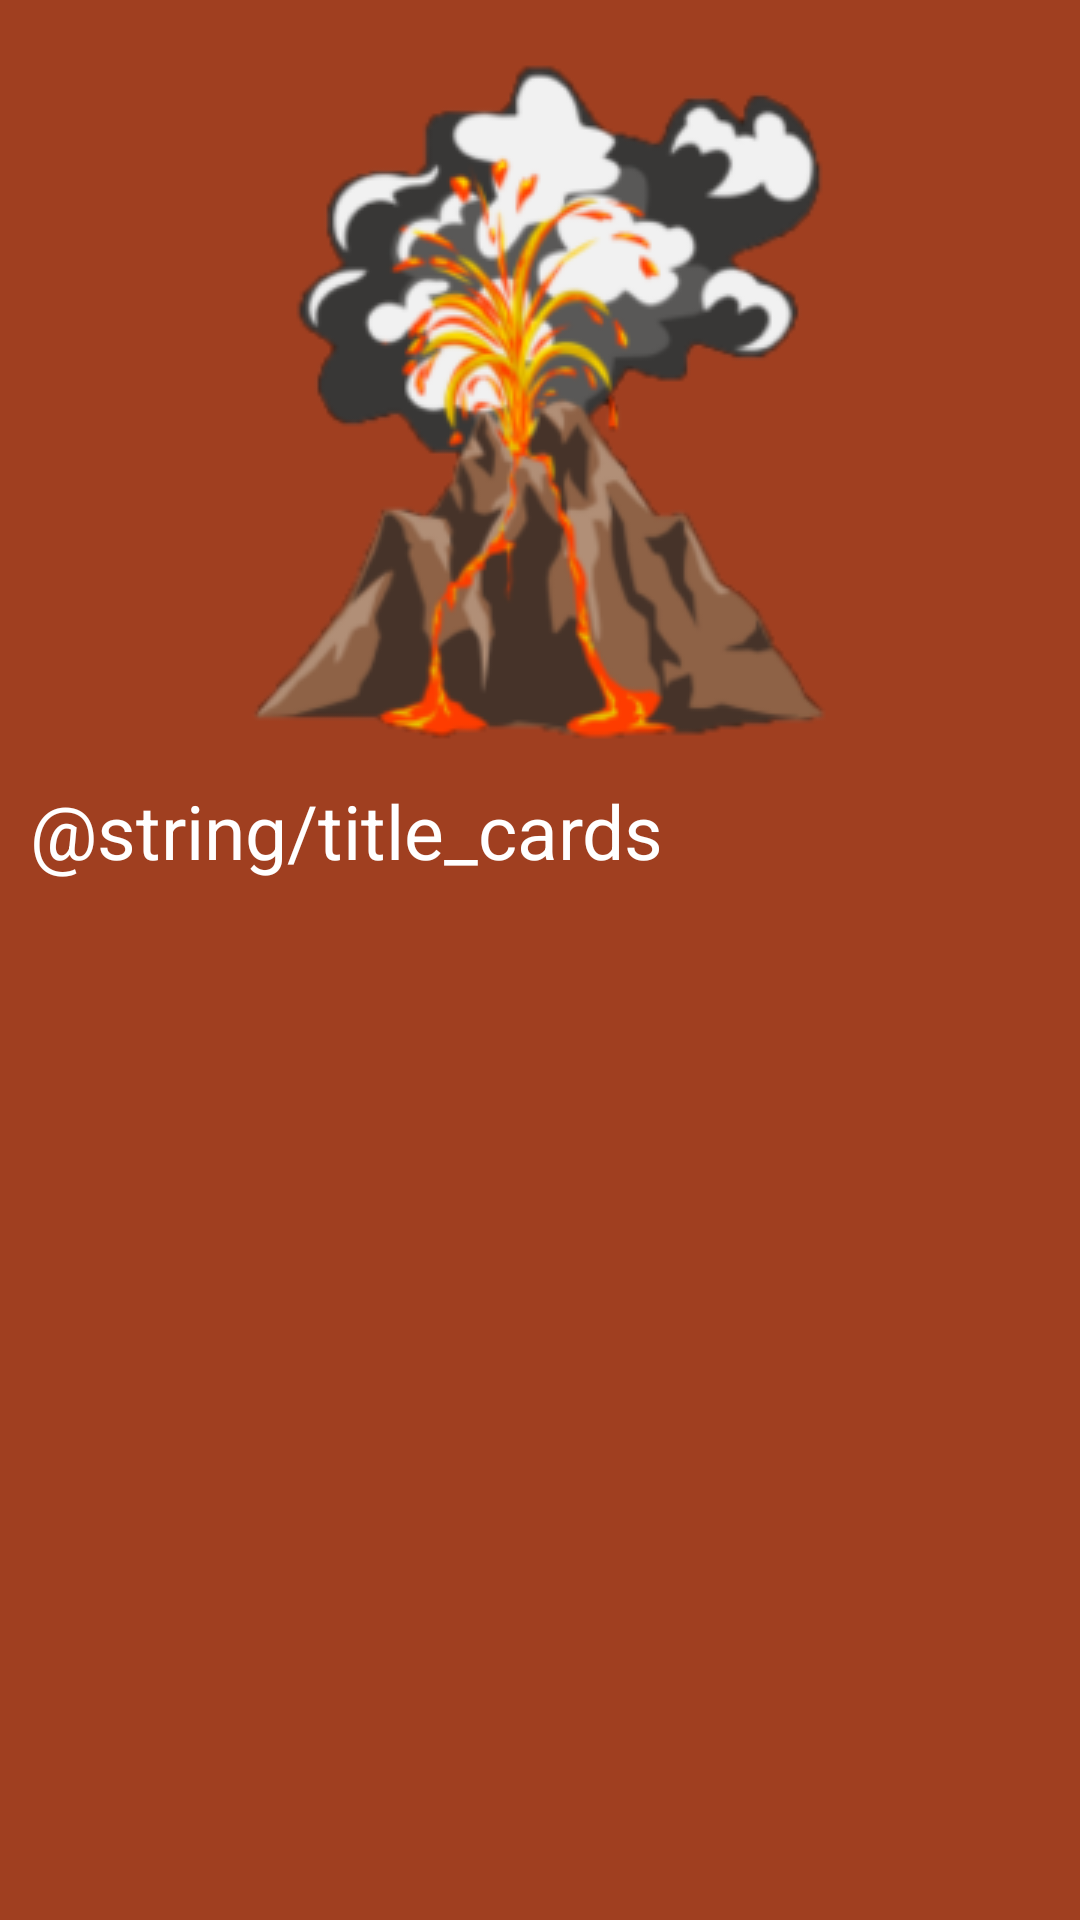

Reconstruct the res/layout file that produces this screen, plus the resources it refers to.
<!-- AndroidManifest.xml: application theme Theme.Proyecro_2 -->
<!-- res/layout/activity_volcan.xml -->
<?xml version="1.0" encoding="utf-8"?>
<LinearLayout xmlns:android="http://schemas.android.com/apk/res/android"
    xmlns:app="http://schemas.android.com/apk/res-auto"
    xmlns:tools="http://schemas.android.com/tools"
    android:id="@+id/main"
    android:background="@color/volcan_color"
    android:layout_width="match_parent"
    android:layout_height="match_parent"
    android:orientation="vertical"
    tools:context=".volcan"
    android:padding="10dp">

    <ImageView
        android:layout_width="wrap_content"
        android:layout_height="wrap_content"
        android:src="@drawable/volcan"
        android:layout_gravity="center"
        />
    <TextView
        android:layout_width="wrap_content"
        android:layout_height="wrap_content"
        android:text="@string/title_cards"
        android:textColor="@color/white"
        android:textSize="25dp"/>
    <ScrollView
        android:id="@+id/sv_home"
        android:layout_width="match_parent"
        android:layout_height="wrap_content"
        app:layout_constraintStart_toStartOf="parent"
        app:layout_constraintTop_toTopOf="parent">

        <LinearLayout
            android:layout_width="match_parent"
            android:layout_height="wrap_content"
            android:orientation="vertical">
            <TextView
                android:layout_width="match_parent"
                android:layout_height="wrap_content"
                android:textSize="20dp"
                android:textColor="@color/white"/>
        </LinearLayout>
    </ScrollView>
</LinearLayout>
<!-- resources referenced by this layout -->
<resources>
  <color name="volcan_color">#a03f20</color>
  <color name="white">#FFFFFFFF</color>
  <!-- drawable volcan: png bitmap (drawable, 50222 bytes) -->
</resources>
